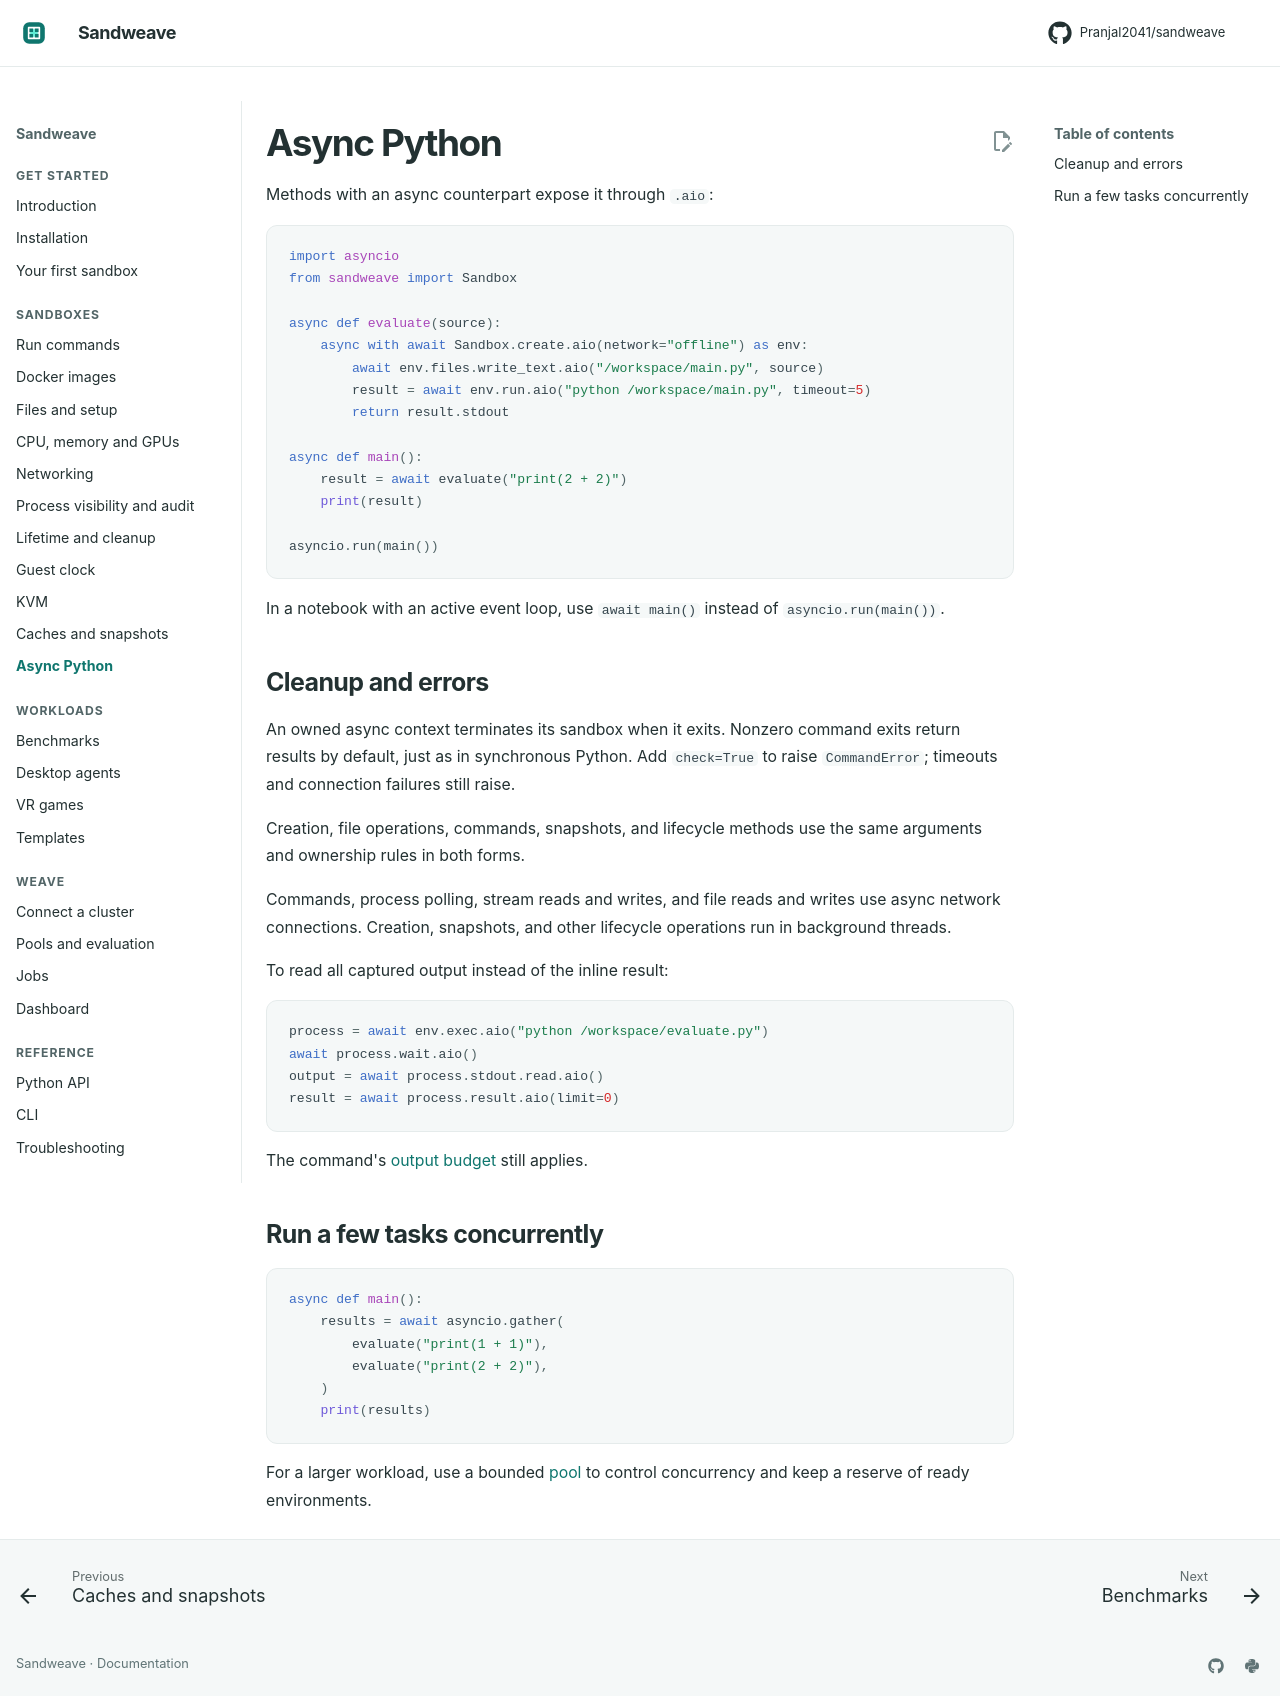

repository: Pranjal2041/sandweave · page: async/index.html · generator: mkdocs

# Async Python

Methods with an async counterpart expose it through `.aio`:

```python
import asyncio
from sandweave import Sandbox

async def evaluate(source):
    async with await Sandbox.create.aio(network="offline") as env:
        await env.files.write_text.aio("/workspace/main.py", source)
        result = await env.run.aio("python /workspace/main.py", timeout=5)
        return result.stdout

async def main():
    result = await evaluate("print(2 + 2)")
    print(result)

asyncio.run(main())
```

In a notebook with an active event loop, use `await main()` instead of
`asyncio.run(main())`.

## Cleanup and errors

An owned async context terminates its sandbox when it exits. Nonzero command
exits return results by default, just as in synchronous Python. Add `check=True`
to raise `CommandError`; timeouts and connection failures still raise.

Creation, file operations, commands, snapshots, and lifecycle methods use the
same arguments and ownership rules in both forms.

Commands, process polling, stream reads and writes, and file reads and writes use
async network connections. Creation, snapshots, and other lifecycle operations
run in background threads.

To read all captured output instead of the inline result:

```python
process = await env.exec.aio("python /workspace/evaluate.py")
await process.wait.aio()
output = await process.stdout.read.aio()
result = await process.result.aio(limit=0)
```

The command's [output budget](commands.md) still applies.

## Run a few tasks concurrently

```python
async def main():
    results = await asyncio.gather(
        evaluate("print(1 + 1)"),
        evaluate("print(2 + 2)"),
    )
    print(results)
```

For a larger workload, use a bounded [pool](pools.md) to control concurrency
and keep a reserve of ready environments.
